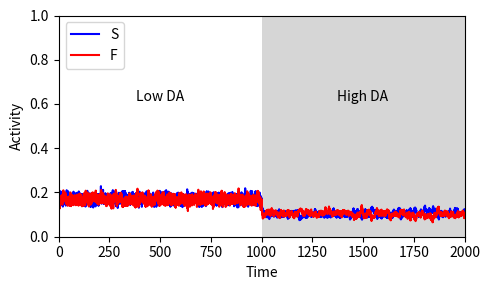

Write the Python code that produced this figure.
import numpy as np
import matplotlib.pyplot as plt

def sigmoid(x):
    """Sigmoid activation function."""
    return 1 / (1 + np.exp(-x))

class NeuralModel:
    def __init__(self):
        # Neuron population parameters
        self.DrF = 0.2  # Baseline drive for F neurons
        self.DrS = 0.2  # Baseline drive for S neurons
        self.ExF = 10    # Excitation parameter for F neurons
        self.ExS = 10    # Excitation parameter for S neurons
        self.TauSF = 3.0      # Time constant for S and F neuron dynamics
        
        # Nonesential connections
        self.W_SS = 0.0
        self.W_FF = 0.0
        self.W_IF = -0.2
        self.W_IS = -0.2
        self.W_ISIF =-0.2
        self.W_IFIS =-0.2
        self.W_IFF = -0.1
        self.W_ISS = -0.1
        
        # IS interneuron parameters
        self.W_ISF = -1.1     # Weight of IS to F neurons
        self.ExIS = 2          # Excitation of IS neurons
        self.DrIS = -0.2       # Baseline drive for IS neurons
        self.W_SIS = .9        # Weight of S to IS neurons

        # IF interneuron parameters
        self.W_IFS = -1.1     # Weight of IF to S neurons
        self.ExIF = 2          # Excitation of IF neurons
        self.DrIF = -0.2       # Baseline drive for IF neurons
        self.W_FIF = .9         # Weight of F to IF neurons

        # Noise level
        self.noise_level = 0.16

    def compute_derivatives(self, F, S, IS, IF, DrF, DrS, dt):
        """Compute derivatives for F, S, IS, and IF neurons."""
        # IS interneuron dynamics
        dISdt = (sigmoid(self.ExIS * (self.W_SIS * S + self.W_IS * IS + self.W_IFIS * IF + self.DrIS)) - IS + self.noise_level * np.random.randn()*np.sqrt(dt))

        # IF interneuron dynamics
        dIFdt = (sigmoid(self.ExIF * (self.W_FIF * F + self.W_IF * IF + self.W_ISIF * IS + self.DrIF)) - IF + self.noise_level * np.random.randn()*np.sqrt(dt))

        # F neuron dynamics
        dFdt = (sigmoid(self.ExF * (self.W_ISF * IS + self.W_FF * F + self.W_IFF * IF + DrF)) - F + self.noise_level * np.random.randn()*np.sqrt(dt)) / self.TauSF

        # S neuron dynamics
        dSdt = (sigmoid(self.ExS * (self.W_IFS * IF + self.W_SS * S + self.W_ISS * IS + DrS)) - S + self.noise_level * np.random.randn()*np.sqrt(dt)) / self.TauSF

        return dFdt, dSdt, dISdt, dIFdt

    def simulate(self, t_max=5000, dt=0.1):
        """Simulate the neural model over time."""
        # Time array
        t = np.linspace(0, t_max, int(t_max / dt) + 1)

        # Initial conditions
        F = np.zeros_like(t)
        S = np.zeros_like(t)
        IS = np.zeros_like(t)
        IF = np.zeros_like(t)
        
        F[0] = 0.6
        S[0] = 0.7
        IS[0] = sigmoid(self.ExIS * (self.W_SIS * S[0] + self.DrIS))
        IF[0] = sigmoid(self.ExIF * (self.W_FIF * F[0] + self.DrIF))

        # Simulation loop
        for i in range(1, len(t)):
            # Define stimulation protocol
            if 0 < t[i] < 1000:  # Low DA state
                DrS = DrF = 0.2
                self.ExF = self.ExS = 5
                self.W_ISF = -1.2
                self.W_IFS = -1.2
                self.TauSF = 1.0
                

            else:  # Hi DA state
                DrS = DrF = 0.2
                self.ExF, self.ExS = 15, 15
                self.W_ISF = -0.8
                self.W_IFS = -.8
                self.TauSF = 3.0
                self.ExIS = self.ExIF = 3
                self.DrIS = self.DrIF = -0.1
                
            # Compute derivatives
            dF, dS, dIS, dIF = self.compute_derivatives(F[i-1], S[i-1], IS[i-1], IF[i-1], DrF, DrS,dt)

            # Update state variables
            F[i] = F[i-1] + dF * dt
            S[i] = S[i-1] + dS * dt
            IS[i] = IS[i-1] + dIS * dt
            IF[i] = IF[i-1] + dIF * dt

        return t, F, S, IS, IF

    def plot_results(self, t, F, S, IS, IF):
        """Plot simulation results."""
        plt.figure(figsize=(5, 3))
        plt.plot(t, S, label="S", color='blue')
        plt.plot(t, F, label="F", color='red')
        #plt.plot(t, IS, label="IS", color='green')
        #plt.plot(t, IF, label="IF", color='purple')
        plt.xlabel("Time")
        plt.ylabel("Activity")

        # Highlight different states
        for i in range(1, 2):
            plt.axvspan(i*1000, 1000+i*1000, facecolor='0.2', alpha=0.2)

        plt.xlim(0, 2000)
        plt.ylim(0, 1)
        plt.text(500, 0.6, 'Low DA', va='bottom', ha='center', rotation=0)
        plt.text(1500, 0.6, 'High DA', va='bottom', ha='center', rotation=0)
        
        plt.legend()
        plt.tight_layout()
        plt.savefig('Figure2A.pdf')
        plt.show()

def main():
    model = NeuralModel()
    t, F, S, IS, IF = model.simulate()
    model.plot_results(t, F, S, IS, IF)

if __name__ == "__main__":
    main()
